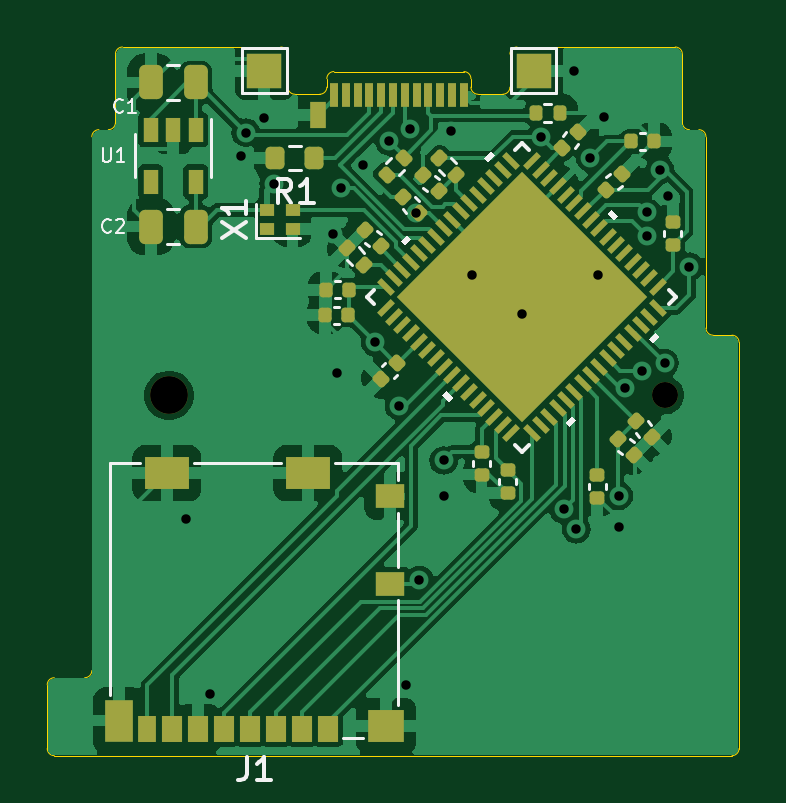
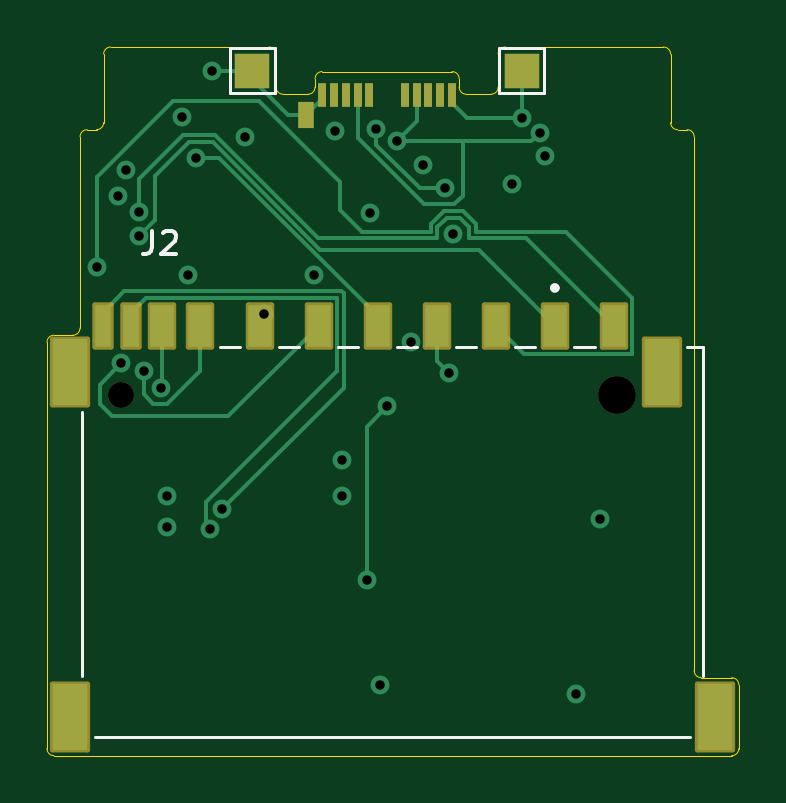
Circuit board: 11 layer files. Board 29.3 x 30.0 mm.
- bottom_copper: Expansion_Card-B_Cu.gbl (9059 bytes)
- bottom_mask: Expansion_Card-B_Mask.gbs (2346 bytes)
- paste: Expansion_Card-B_Paste.gbp (1344 bytes)
- bottom_silk: Expansion_Card-B_Silkscreen.gbo (4414 bytes)
- outline: Expansion_Card-Edge_Cuts.gm1 (3244 bytes)
- top_copper: Expansion_Card-F_Cu.gtl (88896 bytes)
- top_mask: Expansion_Card-F_Mask.gts (7764 bytes)
- paste: Expansion_Card-F_Paste.gtp (11187 bytes)
- top_silk: Expansion_Card-F_Silkscreen.gto (18619 bytes)
- drill: Expansion_Card-NPTH.drl (445 bytes)
- drill: Expansion_Card-PTH.drl (944 bytes)

=== bottom_copper: Expansion_Card-B_Cu.gbl (9059 bytes, source omitted) ===
=== bottom_mask: Expansion_Card-B_Mask.gbs (2346 bytes, source withheld) ===
=== paste: Expansion_Card-B_Paste.gbp ===
%TF.GenerationSoftware,KiCad,Pcbnew,8.0.7-1.fc41*%
%TF.CreationDate,2025-01-19T14:43:59-06:00*%
%TF.ProjectId,Expansion_Card,45787061-6e73-4696-9f6e-5f436172642e,X1*%
%TF.SameCoordinates,Original*%
%TF.FileFunction,Paste,Bot*%
%TF.FilePolarity,Positive*%
%FSLAX46Y46*%
G04 Gerber Fmt 4.6, Leading zero omitted, Abs format (unit mm)*
G04 Created by KiCad (PCBNEW 8.0.7-1.fc41) date 2025-01-19 14:43:59*
%MOMM*%
%LPD*%
G01*
G04 APERTURE LIST*
%ADD10R,0.380000X1.000000*%
%ADD11R,0.700000X1.150000*%
%ADD12R,1.000000X1.800000*%
%ADD13R,0.700000X1.800000*%
%ADD14R,1.500000X2.800000*%
G04 APERTURE END LIST*
D10*
%TO.C,P1*%
X142750000Y-129040000D03*
X142250000Y-129040000D03*
X141750000Y-129040000D03*
X141250000Y-129040000D03*
X140750000Y-129040000D03*
X139250000Y-129040000D03*
X138750000Y-129040000D03*
X138250000Y-129040000D03*
X137750000Y-129040000D03*
X137250000Y-129040000D03*
D11*
X143420000Y-129880000D03*
%TD*%
D12*
%TO.C,J2*%
X132900000Y-138800000D03*
X135400000Y-138800000D03*
X137900000Y-138800000D03*
X140400000Y-138800000D03*
X142900000Y-138800000D03*
X145400000Y-138800000D03*
X147900000Y-138800000D03*
X149530000Y-138800000D03*
X130400000Y-138800000D03*
D13*
X150830000Y-138800000D03*
X152030000Y-138800000D03*
D14*
X153425000Y-140750000D03*
X128355000Y-140750000D03*
X153425000Y-155350000D03*
X126125000Y-155350000D03*
%TD*%
M02*

=== bottom_silk: Expansion_Card-B_Silkscreen.gbo ===
%TF.GenerationSoftware,KiCad,Pcbnew,8.0.7-1.fc41*%
%TF.CreationDate,2025-01-19T14:43:59-06:00*%
%TF.ProjectId,Expansion_Card,45787061-6e73-4696-9f6e-5f436172642e,X1*%
%TF.SameCoordinates,Original*%
%TF.FileFunction,Legend,Bot*%
%TF.FilePolarity,Positive*%
%FSLAX46Y46*%
G04 Gerber Fmt 4.6, Leading zero omitted, Abs format (unit mm)*
G04 Created by KiCad (PCBNEW 8.0.7-1.fc41) date 2025-01-19 14:43:59*
%MOMM*%
%LPD*%
G01*
G04 APERTURE LIST*
G04 Aperture macros list*
%AMRoundRect*
0 Rectangle with rounded corners*
0 $1 Rounding radius*
0 $2 $3 $4 $5 $6 $7 $8 $9 X,Y pos of 4 corners*
0 Add a 4 corners polygon primitive as box body*
4,1,4,$2,$3,$4,$5,$6,$7,$8,$9,$2,$3,0*
0 Add four circle primitives for the rounded corners*
1,1,$1+$1,$2,$3*
1,1,$1+$1,$4,$5*
1,1,$1+$1,$6,$7*
1,1,$1+$1,$8,$9*
0 Add four rect primitives between the rounded corners*
20,1,$1+$1,$2,$3,$4,$5,0*
20,1,$1+$1,$4,$5,$6,$7,0*
20,1,$1+$1,$6,$7,$8,$9,0*
20,1,$1+$1,$8,$9,$2,$3,0*%
G04 Aperture macros list end*
%ADD10C,0.150000*%
%ADD11C,0.120000*%
%ADD12C,0.127000*%
%ADD13C,0.200000*%
%ADD14R,0.380000X1.000000*%
%ADD15R,0.700000X1.150000*%
%ADD16R,1.500000X1.500000*%
%ADD17C,1.100000*%
%ADD18C,1.600000*%
%ADD19RoundRect,0.102000X0.500000X0.900000X-0.500000X0.900000X-0.500000X-0.900000X0.500000X-0.900000X0*%
%ADD20RoundRect,0.102000X0.350000X0.900000X-0.350000X0.900000X-0.350000X-0.900000X0.350000X-0.900000X0*%
%ADD21RoundRect,0.102000X0.750000X1.400000X-0.750000X1.400000X-0.750000X-1.400000X0.750000X-1.400000X0*%
G04 APERTURE END LIST*
D10*
X149933333Y-134769819D02*
X149933333Y-135484104D01*
X149933333Y-135484104D02*
X149980952Y-135626961D01*
X149980952Y-135626961D02*
X150076190Y-135722200D01*
X150076190Y-135722200D02*
X150219047Y-135769819D01*
X150219047Y-135769819D02*
X150314285Y-135769819D01*
X149504761Y-134865057D02*
X149457142Y-134817438D01*
X149457142Y-134817438D02*
X149361904Y-134769819D01*
X149361904Y-134769819D02*
X149123809Y-134769819D01*
X149123809Y-134769819D02*
X149028571Y-134817438D01*
X149028571Y-134817438D02*
X148980952Y-134865057D01*
X148980952Y-134865057D02*
X148933333Y-134960295D01*
X148933333Y-134960295D02*
X148933333Y-135055533D01*
X148933333Y-135055533D02*
X148980952Y-135198390D01*
X148980952Y-135198390D02*
X149552380Y-135769819D01*
X149552380Y-135769819D02*
X148933333Y-135769819D01*
D11*
%TO.C,TP2*%
X133350000Y-127050000D02*
X133350000Y-128950000D01*
X133350000Y-128950000D02*
X135250000Y-128950000D01*
X135250000Y-127050000D02*
X133350000Y-127050000D01*
X135250000Y-128950000D02*
X135250000Y-127050000D01*
%TO.C,TP4*%
X144750000Y-127050000D02*
X144750000Y-128950000D01*
X144750000Y-128950000D02*
X146650000Y-128950000D01*
X146650000Y-127050000D02*
X144750000Y-127050000D01*
X146650000Y-128950000D02*
X146650000Y-127050000D01*
D12*
%TO.C,J2*%
X126625000Y-139700000D02*
X126625000Y-153630000D01*
X127195000Y-156200000D02*
X152355000Y-156200000D01*
X127285000Y-139700000D02*
X126625000Y-139700000D01*
X132080000Y-139700000D02*
X131220000Y-139700000D01*
X134580000Y-139700000D02*
X133720000Y-139700000D01*
X137080000Y-139700000D02*
X136220000Y-139700000D01*
X139580000Y-139700000D02*
X138720000Y-139700000D01*
X142080000Y-139700000D02*
X141220000Y-139700000D01*
X144580000Y-139700000D02*
X143720000Y-139700000D01*
X147080000Y-139700000D02*
X146220000Y-139700000D01*
X152925000Y-153630000D02*
X152925000Y-142470000D01*
D13*
X133000000Y-137200000D02*
G75*
G02*
X132800000Y-137200000I-100000J0D01*
G01*
X132800000Y-137200000D02*
G75*
G02*
X133000000Y-137200000I100000J0D01*
G01*
%TD*%
%LPC*%
D14*
%TO.C,P1*%
X142750000Y-129040000D03*
X142250000Y-129040000D03*
X141750000Y-129040000D03*
X141250000Y-129040000D03*
X140750000Y-129040000D03*
X139250000Y-129040000D03*
X138750000Y-129040000D03*
X138250000Y-129040000D03*
X137750000Y-129040000D03*
X137250000Y-129040000D03*
D15*
X143420000Y-129880000D03*
%TD*%
D16*
%TO.C,TP2*%
X134300000Y-128000000D03*
%TD*%
%TO.C,TP4*%
X145700000Y-128000000D03*
%TD*%
D17*
%TO.C,J2*%
X151275000Y-141750000D03*
D18*
X130275000Y-141750000D03*
D19*
X132900000Y-138800000D03*
X135400000Y-138800000D03*
X137900000Y-138800000D03*
X140400000Y-138800000D03*
X142900000Y-138800000D03*
X145400000Y-138800000D03*
X147900000Y-138800000D03*
X149530000Y-138800000D03*
X130400000Y-138800000D03*
D20*
X150830000Y-138800000D03*
X152030000Y-138800000D03*
D21*
X153425000Y-140750000D03*
X128355000Y-140750000D03*
X153425000Y-155350000D03*
X126125000Y-155350000D03*
%TD*%
%LPD*%
M02*

=== outline: Expansion_Card-Edge_Cuts.gm1 ===
%TF.GenerationSoftware,KiCad,Pcbnew,8.0.7-1.fc41*%
%TF.CreationDate,2025-01-19T14:43:59-06:00*%
%TF.ProjectId,Expansion_Card,45787061-6e73-4696-9f6e-5f436172642e,X1*%
%TF.SameCoordinates,Original*%
%TF.FileFunction,Profile,NP*%
%FSLAX46Y46*%
G04 Gerber Fmt 4.6, Leading zero omitted, Abs format (unit mm)*
G04 Created by KiCad (PCBNEW 8.0.7-1.fc41) date 2025-01-19 14:43:59*
%MOMM*%
%LPD*%
G01*
G04 APERTURE LIST*
%TA.AperFunction,Profile*%
%ADD10C,0.050000*%
%TD*%
G04 APERTURE END LIST*
D10*
X153000000Y-130800000D02*
X153000000Y-138900000D01*
X125412132Y-157000000D02*
X152700000Y-157000000D01*
X144700000Y-128700000D02*
G75*
G02*
X144400000Y-129000000I-300000J0D01*
G01*
X135000000Y-127000000D02*
G75*
G02*
X135300000Y-127300000I0J-300000D01*
G01*
X144700000Y-128700000D02*
X144700000Y-127300000D01*
X144700000Y-127300000D02*
G75*
G02*
X145000000Y-127000000I300000J0D01*
G01*
X135000000Y-127000000D02*
X128300000Y-127000000D01*
X145000000Y-127000000D02*
X151700000Y-127000000D01*
X125412132Y-157000000D02*
G75*
G02*
X125112100Y-156700000I-32J300000D01*
G01*
X144300000Y-129000000D02*
X144400000Y-129000000D01*
X128000000Y-127300000D02*
G75*
G02*
X128300000Y-127000000I300000J0D01*
G01*
X128000000Y-130200000D02*
X128000000Y-127300000D01*
X128000000Y-130200000D02*
G75*
G02*
X127700000Y-130500000I-300000J0D01*
G01*
X127000000Y-130800000D02*
G75*
G02*
X127300000Y-130500000I300000J0D01*
G01*
X127300000Y-130500000D02*
X127700000Y-130500000D01*
X152000000Y-130200000D02*
X152000000Y-127300000D01*
X152700000Y-130500000D02*
G75*
G02*
X153000000Y-130800000I0J-300000D01*
G01*
X152300000Y-130500000D02*
G75*
G02*
X152000000Y-130200000I0J300000D01*
G01*
X152300000Y-130500000D02*
X152700000Y-130500000D01*
X135600000Y-129000000D02*
G75*
G02*
X135300000Y-128700000I0J300000D01*
G01*
X154100000Y-139200000D02*
X153300000Y-139200000D01*
X154100000Y-139200000D02*
G75*
G02*
X154400000Y-139500000I0J-300000D01*
G01*
X127000000Y-130800000D02*
X127000000Y-153400000D01*
X135600000Y-129000000D02*
X135700000Y-129000000D01*
X125412132Y-153700000D02*
X126700000Y-153700000D01*
X151700000Y-127000000D02*
G75*
G02*
X152000000Y-127300000I0J-300000D01*
G01*
X154400000Y-156700000D02*
G75*
G02*
X154100000Y-157000000I-300000J0D01*
G01*
X125112132Y-154000000D02*
G75*
G02*
X125412132Y-153700032I299968J0D01*
G01*
X135300000Y-128700000D02*
X135300000Y-127300000D01*
X152700000Y-157000000D02*
X154100000Y-157000000D01*
X153300000Y-139200000D02*
G75*
G02*
X153000000Y-138900000I0J300000D01*
G01*
X154400000Y-156700000D02*
X154400000Y-139500000D01*
X125112132Y-156700000D02*
X125112132Y-154000000D01*
X127000000Y-153400000D02*
G75*
G02*
X126700000Y-153700000I-300000J0D01*
G01*
%TO.C,P1*%
X136650000Y-129000000D02*
X135700000Y-129000000D01*
X136950000Y-128340000D02*
X136950000Y-128700000D01*
X137250000Y-128040000D02*
X142750000Y-128040000D01*
X143050000Y-128340000D02*
X143050000Y-128700000D01*
X143350000Y-129000000D02*
X144300000Y-129000000D01*
X136950000Y-128340000D02*
G75*
G02*
X137250000Y-128040000I300000J0D01*
G01*
X136950000Y-128700000D02*
G75*
G02*
X136650000Y-129000000I-300000J0D01*
G01*
X142750000Y-128040000D02*
G75*
G02*
X143050000Y-128340000I0J-300000D01*
G01*
X143350000Y-129000000D02*
G75*
G02*
X143050000Y-128700000I0J300000D01*
G01*
%TD*%
M02*

=== top_copper: Expansion_Card-F_Cu.gtl (88896 bytes, source omitted) ===
=== top_mask: Expansion_Card-F_Mask.gts (7764 bytes, source omitted) ===
=== paste: Expansion_Card-F_Paste.gtp (11187 bytes, source omitted) ===
=== top_silk: Expansion_Card-F_Silkscreen.gto (18619 bytes, source omitted) ===
=== drill: Expansion_Card-NPTH.drl ===
M48
; DRILL file {KiCad 8.0.7-1.fc41} date 2025-01-19T14:37:27-0600
; FORMAT={-:-/ absolute / metric / decimal}
; #@! TF.CreationDate,2025-01-19T14:37:27-06:00
; #@! TF.GenerationSoftware,Kicad,Pcbnew,8.0.7-1.fc41
; #@! TF.FileFunction,NonPlated,1,4,NPTH
FMAT,2
METRIC
; #@! TA.AperFunction,NonPlated,NPTH,ComponentDrill
T1C1.100
; #@! TA.AperFunction,NonPlated,NPTH,ComponentDrill
T2C1.600
%
G90
G05
T1
X151.275Y-141.75
T2
X130.275Y-141.75
M30

=== drill: Expansion_Card-PTH.drl ===
M48
; DRILL file {KiCad 8.0.7-1.fc41} date 2025-01-19T14:37:27-0600
; FORMAT={-:-/ absolute / metric / decimal}
; #@! TF.CreationDate,2025-01-19T14:37:27-06:00
; #@! TF.GenerationSoftware,Kicad,Pcbnew,8.0.7-1.fc41
; #@! TF.FileFunction,Plated,1,4,PTH
FMAT,2
METRIC
; #@! TA.AperFunction,Plated,PTH,ViaDrill
T1C0.400
%
G90
G05
T1
X131.0Y-147.0
X132.0Y-154.4
X133.3Y-131.6
X133.519Y-130.624
X134.3Y-130.0
X134.7Y-132.8
X137.2Y-134.9
X137.4Y-140.8
X137.533Y-132.989
X138.472Y-132.016
X139.0Y-139.5
X139.6Y-131.0
X139.999Y-142.199
X140.3Y-154.0
X140.458Y-130.486
X140.719Y-134.047
X140.872Y-149.572
X141.9Y-144.5
X141.9Y-146.0
X142.2Y-130.576
X143.088Y-136.668
X145.2Y-138.3
X146.0Y-130.8
X146.973Y-146.573
X147.4Y-128.0
X147.511Y-147.417
X148.1Y-131.7
X148.437Y-136.668
X148.673Y-129.949
X149.3Y-147.3
X149.31Y-146.007
X149.578Y-141.422
X150.3Y-140.7
X150.5Y-134.0
X150.5Y-135.0
X151.041Y-132.194
X151.249Y-140.384
X151.4Y-133.3
X152.3Y-136.3
M30

